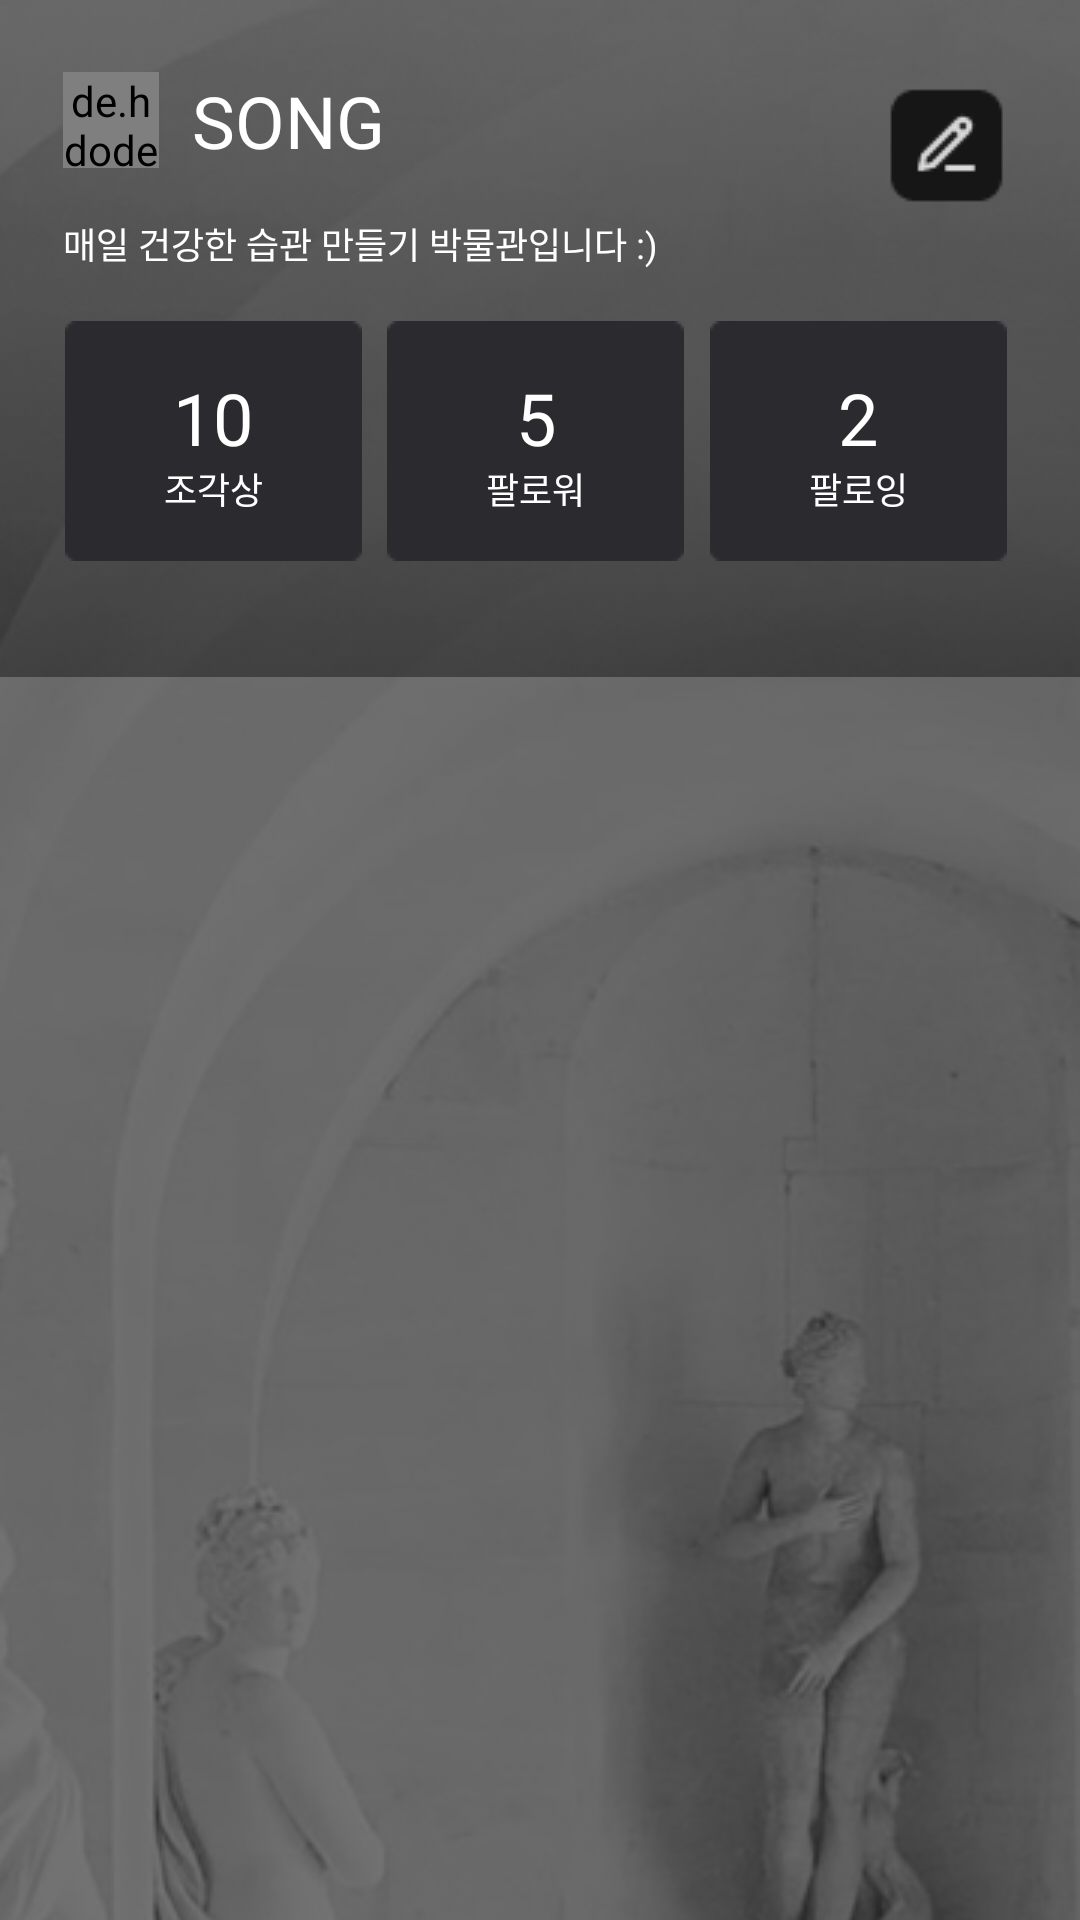

Reconstruct the res/layout file that produces this screen, plus the resources it refers to.
<!-- AndroidManifest.xml: application theme Theme.Sculptor -->
<!-- res/layout/fragment_museum_profile_me.xml -->
<?xml version="1.0" encoding="utf-8"?>
<layout xmlns:app="http://schemas.android.com/apk/res-auto"
    xmlns:tools="http://schemas.android.com/tools"
    xmlns:android="http://schemas.android.com/apk/res/android">
    <androidx.core.widget.NestedScrollView
        android:layout_width="match_parent"
        android:layout_height="match_parent"
        android:fillViewport="true"
        android:background="@color/main_back_black"
        app:layout_constraintStart_toStartOf="parent"
        app:layout_constraintTop_toTopOf="parent"
        android:scrollbars="none">

    <androidx.constraintlayout.widget.ConstraintLayout
        android:id="@+id/museum_fragment"
        android:layout_width="match_parent"
        android:layout_height="match_parent">


        <ImageView
            android:id="@+id/museum_background"
            android:layout_width="match_parent"
            android:layout_height="match_parent"
            android:contentDescription="@null"
            android:scaleType="centerCrop"
            android:src="@drawable/bg_museum_profile"
            app:layout_constraintEnd_toEndOf="parent"
            app:layout_constraintBottom_toBottomOf="parent"
            app:layout_constraintStart_toStartOf="parent"
            app:layout_constraintTop_toTopOf="parent"
            />

        <ImageView
            android:id="@+id/museum_gradiant1"
            android:layout_width="match_parent"
            android:layout_height="wrap_content"
            android:layout_marginBottom="23dp"
            android:contentDescription="@null"
            android:scaleType="centerCrop"
            android:src="@drawable/bg_museum_gradiant"
            app:layout_constraintBottom_toBottomOf="@+id/museum_btn2"
            app:layout_constraintEnd_toEndOf="parent"
            app:layout_constraintHorizontal_bias="0.0"
            app:layout_constraintStart_toStartOf="parent"
            app:layout_constraintTop_toTopOf="parent"
            app:layout_constraintVertical_bias="0.492" />


        <de.hdodenhof.circleimageview.CircleImageView
            android:id="@+id/cardView"
            android:layout_width="32dp"
            android:layout_height="32dp"
            android:layout_marginStart="21dp"
            android:layout_marginTop="24dp"
            android:src="@drawable/ellipse"
            app:layout_constraintStart_toStartOf="parent"
            app:layout_constraintTop_toTopOf="parent" />


        <TextView
            android:id="@+id/museum_intro_name"
            android:layout_width="wrap_content"
            android:layout_height="wrap_content"
            android:layout_marginStart="64dp"
            android:fontFamily="@font/roboto_bold"
            android:text="SONG"
            android:textColor="@color/white"
            android:textSize="24sp"
            app:layout_constraintBottom_toBottomOf="@+id/cardView"
            app:layout_constraintStart_toStartOf="parent"
            app:layout_constraintTop_toTopOf="@+id/cardView" />

        <TextView
            android:id="@+id/museum_intro_text"
            android:layout_width="wrap_content"
            android:layout_height="wrap_content"
            android:layout_marginTop="16dp"
            android:fontFamily="@font/roboto_regular"
            android:text="매일 건강한 습관 만들기 박물관입니다 :)"
            android:textColor="@color/white"
            android:textSize="12sp"
            app:layout_constraintStart_toStartOf="@+id/cardView"
            app:layout_constraintTop_toBottomOf="@+id/museum_intro_name" />

        <ImageView
            android:id="@+id/museum_btn_write"
            android:layout_width="48dp"
            android:layout_height="48dp"
            android:layout_marginEnd="21dp"
            android:src="@drawable/btn_museum_write"
            app:layout_constraintEnd_toEndOf="parent"
            app:layout_constraintTop_toTopOf="@+id/museum_intro_name" />


        <ImageView
            android:id="@+id/museum_btn1"
            android:layout_width="99dp"
            android:layout_height="80dp"
            android:layout_marginTop="17dp"
            android:src="@drawable/btn_museum_profile"
            app:layout_constraintEnd_toStartOf="@+id/museum_btn2"
            app:layout_constraintStart_toStartOf="@+id/cardView"
            app:layout_constraintTop_toBottomOf="@+id/museum_intro_text" />

        <TextView
            android:id="@+id/museum_sculptor_text"
            android:layout_width="wrap_content"
            android:layout_height="wrap_content"
            android:textSize="12sp"
            android:text="조각상"
            android:textColor="@color/white"
            android:fontFamily="@font/roboto_regular"
            app:layout_constraintTop_toTopOf="@+id/museum_btn1"
            app:layout_constraintStart_toStartOf="@+id/museum_btn1"
            app:layout_constraintEnd_toEndOf="@+id/museum_btn1"
            android:layout_marginTop="47dp"
            android:layout_marginStart="32dp"
            android:layout_marginEnd="32dp"
            />
        <TextView
            android:id="@+id/museum_sculptor_num"
            android:layout_width="wrap_content"
            android:layout_height="wrap_content"
            android:textSize="24sp"
            android:text="10"
            android:textColor="@color/white"
            android:fontFamily="@font/roboto_bold"
            app:layout_constraintTop_toTopOf="@+id/museum_btn1"
            app:layout_constraintStart_toStartOf="@+id/museum_btn1"
            app:layout_constraintEnd_toEndOf="@+id/museum_btn1"
            android:layout_marginTop="16dp"
            android:layout_marginStart="36dp"
            android:layout_marginEnd="36dp"
            />

        <ImageView
            android:id="@+id/museum_btn2"
            android:layout_width="99dp"
            android:layout_height="80dp"
            android:layout_marginStart="8dp"
            android:src="@drawable/btn_museum_profile"
            app:layout_constraintEnd_toStartOf="@+id/museum_btn3"
            app:layout_constraintStart_toEndOf="@+id/museum_btn1"
            app:layout_constraintTop_toTopOf="@+id/museum_btn1" />

        <TextView
            android:id="@+id/museum_follow_text"
            android:layout_width="wrap_content"
            android:layout_height="wrap_content"
            android:textSize="12sp"
            android:text="팔로워"
            android:textColor="@color/white"
            android:fontFamily="@font/roboto_regular"
            app:layout_constraintTop_toTopOf="@+id/museum_btn2"
            app:layout_constraintStart_toStartOf="@+id/museum_btn2"
            app:layout_constraintEnd_toEndOf="@+id/museum_btn2"
            android:layout_marginTop="47dp"
            android:layout_marginStart="32dp"
            android:layout_marginEnd="32dp"
            />

        <TextView
            android:id="@+id/museum_follow_num"
            android:layout_width="wrap_content"
            android:layout_height="wrap_content"
            android:textSize="24sp"
            android:text="5"
            android:textColor="@color/white"
            android:fontFamily="@font/roboto_bold"
            app:layout_constraintTop_toTopOf="@+id/museum_btn2"
            app:layout_constraintStart_toStartOf="@+id/museum_btn2"
            app:layout_constraintEnd_toEndOf="@+id/museum_btn2"
            android:layout_marginTop="16dp"
            android:layout_marginStart="36dp"
            android:layout_marginEnd="36dp"
            />

        <ImageView
            android:id="@+id/museum_btn3"
            android:layout_width="99dp"
            android:layout_height="80dp"
            android:layout_marginStart="8dp"
            android:layout_marginEnd="24dp"
            android:src="@drawable/btn_museum_profile"
            app:layout_constraintEnd_toEndOf="parent"
            app:layout_constraintStart_toEndOf="@+id/museum_btn2"
            app:layout_constraintTop_toTopOf="@+id/museum_btn2" />

        <TextView
            android:id="@+id/museum_following_text"
            android:layout_width="wrap_content"
            android:layout_height="wrap_content"
            android:textSize="12sp"
            android:text="팔로잉"
            android:textColor="@color/white"
            android:fontFamily="@font/roboto_regular"
            app:layout_constraintTop_toTopOf="@+id/museum_btn3"
            app:layout_constraintStart_toStartOf="@+id/museum_btn3"
            app:layout_constraintEnd_toEndOf="@+id/museum_btn3"
            android:layout_marginTop="47dp"
            android:layout_marginStart="32dp"
            android:layout_marginEnd="32dp"
            />

        <TextView
            android:id="@+id/museum_following_num"
            android:layout_width="wrap_content"
            android:layout_height="wrap_content"
            android:textSize="24sp"
            android:text="2"
            android:textColor="@color/white"
            android:fontFamily="@font/roboto_bold"
            app:layout_constraintTop_toTopOf="@+id/museum_btn3"
            app:layout_constraintStart_toStartOf="@+id/museum_btn3"
            app:layout_constraintEnd_toEndOf="@+id/museum_btn3"
            android:layout_marginTop="16dp"
            android:layout_marginStart="36dp"
            android:layout_marginEnd="36dp"
            />

        <androidx.recyclerview.widget.RecyclerView
            android:id="@+id/museum_profile_sculptor_rv"
            android:layout_width="match_parent"
            android:layout_height="wrap_content"
            app:layout_constraintTop_toBottomOf="@+id/museum_gradiant1"
            android:layout_marginTop="72dp"
            tools:listitem="@layout/item_museum_profile"
            app:layoutManager="androidx.recyclerview.widget.LinearLayoutManager"
            android:orientation="horizontal"

            />

    </androidx.constraintlayout.widget.ConstraintLayout>
    </androidx.core.widget.NestedScrollView>
</layout>
<!-- res/layout/item_museum_profile.xml (included above) -->
<?xml version="1.0" encoding="utf-8"?>
<androidx.constraintlayout.widget.ConstraintLayout xmlns:android="http://schemas.android.com/apk/res/android"
    xmlns:app="http://schemas.android.com/apk/res-auto"
    android:layout_width="wrap_content"
    android:layout_height="336dp"
    android:layout_marginHorizontal="24dp">

    <TextView
        android:id="@+id/museum_sculptor_day"
        android:layout_width="wrap_content"
        android:layout_height="wrap_content"
        android:background="@drawable/museum_round_rectangle_daybox"
        android:fontFamily="@font/pretendard_medium"
        android:paddingStart="10dp"
        android:paddingTop="3dp"
        android:paddingEnd="10dp"
        android:paddingBottom="3dp"
        android:text="D+66"
        android:textColor="#FF5935"
        android:textSize="16dp"
        app:layout_constraintStart_toStartOf="parent"
        app:layout_constraintTop_toTopOf="parent"

        />

    <TextView
        android:id="@+id/museum_sculptor_title"
        android:layout_width="wrap_content"
        android:layout_height="wrap_content"
        android:layout_marginTop="41dp"
        android:fontFamily="@font/roboto_bold"
        android:text="UX리서치"
        android:textColor="@color/white"
        android:textSize="24sp"
        app:layout_constraintStart_toStartOf="parent"
        app:layout_constraintTop_toTopOf="parent" />

    <TextView
        android:id="@+id/museum_sculptor_date"
        android:layout_width="wrap_content"
        android:layout_height="wrap_content"
        android:layout_marginTop="73dp"
        android:fontFamily="@font/roboto_regular"
        android:text="2023.10.06"
        android:textColor="#ABABAB"
        android:textSize="12sp"
        app:layout_constraintStart_toStartOf="parent"
        app:layout_constraintTop_toTopOf="parent" />

    <ImageView
        android:id="@+id/museum_sculptor_shelf"
        android:layout_width="wrap_content"
        android:layout_height="wrap_content"
        android:layout_marginStart="33dp"
        android:src="@drawable/img_museum_sculptor_shelf"
        app:layout_constraintBottom_toBottomOf="parent"
        app:layout_constraintStart_toStartOf="parent" />

    <TextView
        android:layout_width="wrap_content"
        android:layout_height="wrap_content"
        android:layout_marginStart="46dp"
        android:layout_marginTop="20dp"
        android:fontFamily="@font/roboto_bold"
        android:text="선반"
        android:textColor="@color/white"
        android:textSize="16sp"
        app:layout_constraintStart_toStartOf="@+id/museum_sculptor_shelf"
        app:layout_constraintTop_toTopOf="@+id/museum_sculptor_shelf" />

    <ImageView
        android:id="@+id/museum_sculptor_img"
        android:layout_width="118dp"
        android:layout_height="184dp"
        android:layout_marginStart="35dp"
        android:layout_marginBottom="42dp"
        android:src="@drawable/img_museum_sculptor"
        app:layout_constraintBottom_toBottomOf="parent"
        app:layout_constraintStart_toStartOf="parent" />

</androidx.constraintlayout.widget.ConstraintLayout>
<!-- resources referenced by this layout -->
<resources>
  <color name="main_back_black">#171717</color>
  <color name="white">#FFFFFFFF</color>
  <!-- drawable bg_museum_gradiant: png bitmap (drawable, 69378 bytes) -->
  <!-- drawable bg_museum_profile: png bitmap (drawable, 98446 bytes) -->
  <!-- drawable btn_museum_profile: png bitmap (drawable, 431 bytes) -->
  <!-- drawable btn_museum_write: png bitmap (drawable, 752 bytes) -->
  <!-- drawable img_museum_sculptor: png bitmap (drawable, 37044 bytes) -->
  <!-- drawable img_museum_sculptor_shelf: png bitmap (drawable, 261 bytes) -->
  <!-- drawable museum_round_rectangle_daybox (drawable) -->
  <?xml version="1.0" encoding="utf-8"?>
  <shape xmlns:android="http://schemas.android.com/apk/res/android"
      android:shape="rectangle">
      <stroke
          android:width="1dp"
          android:color="#FF5935"/>
  
      <corners android:radius="7dp"/>
  
      <solid
          android:color="#2B2B2F"/>
  </shape>
  <style name="Theme.Sculptor" parent="Base.Theme.Sculptor" />
  <style name="Base.Theme.Sculptor" parent="Theme.Material3.DayNight.NoActionBar">
          
           <item name="colorPrimary">@color/main_back_black</item>
      </style>
</resources>
